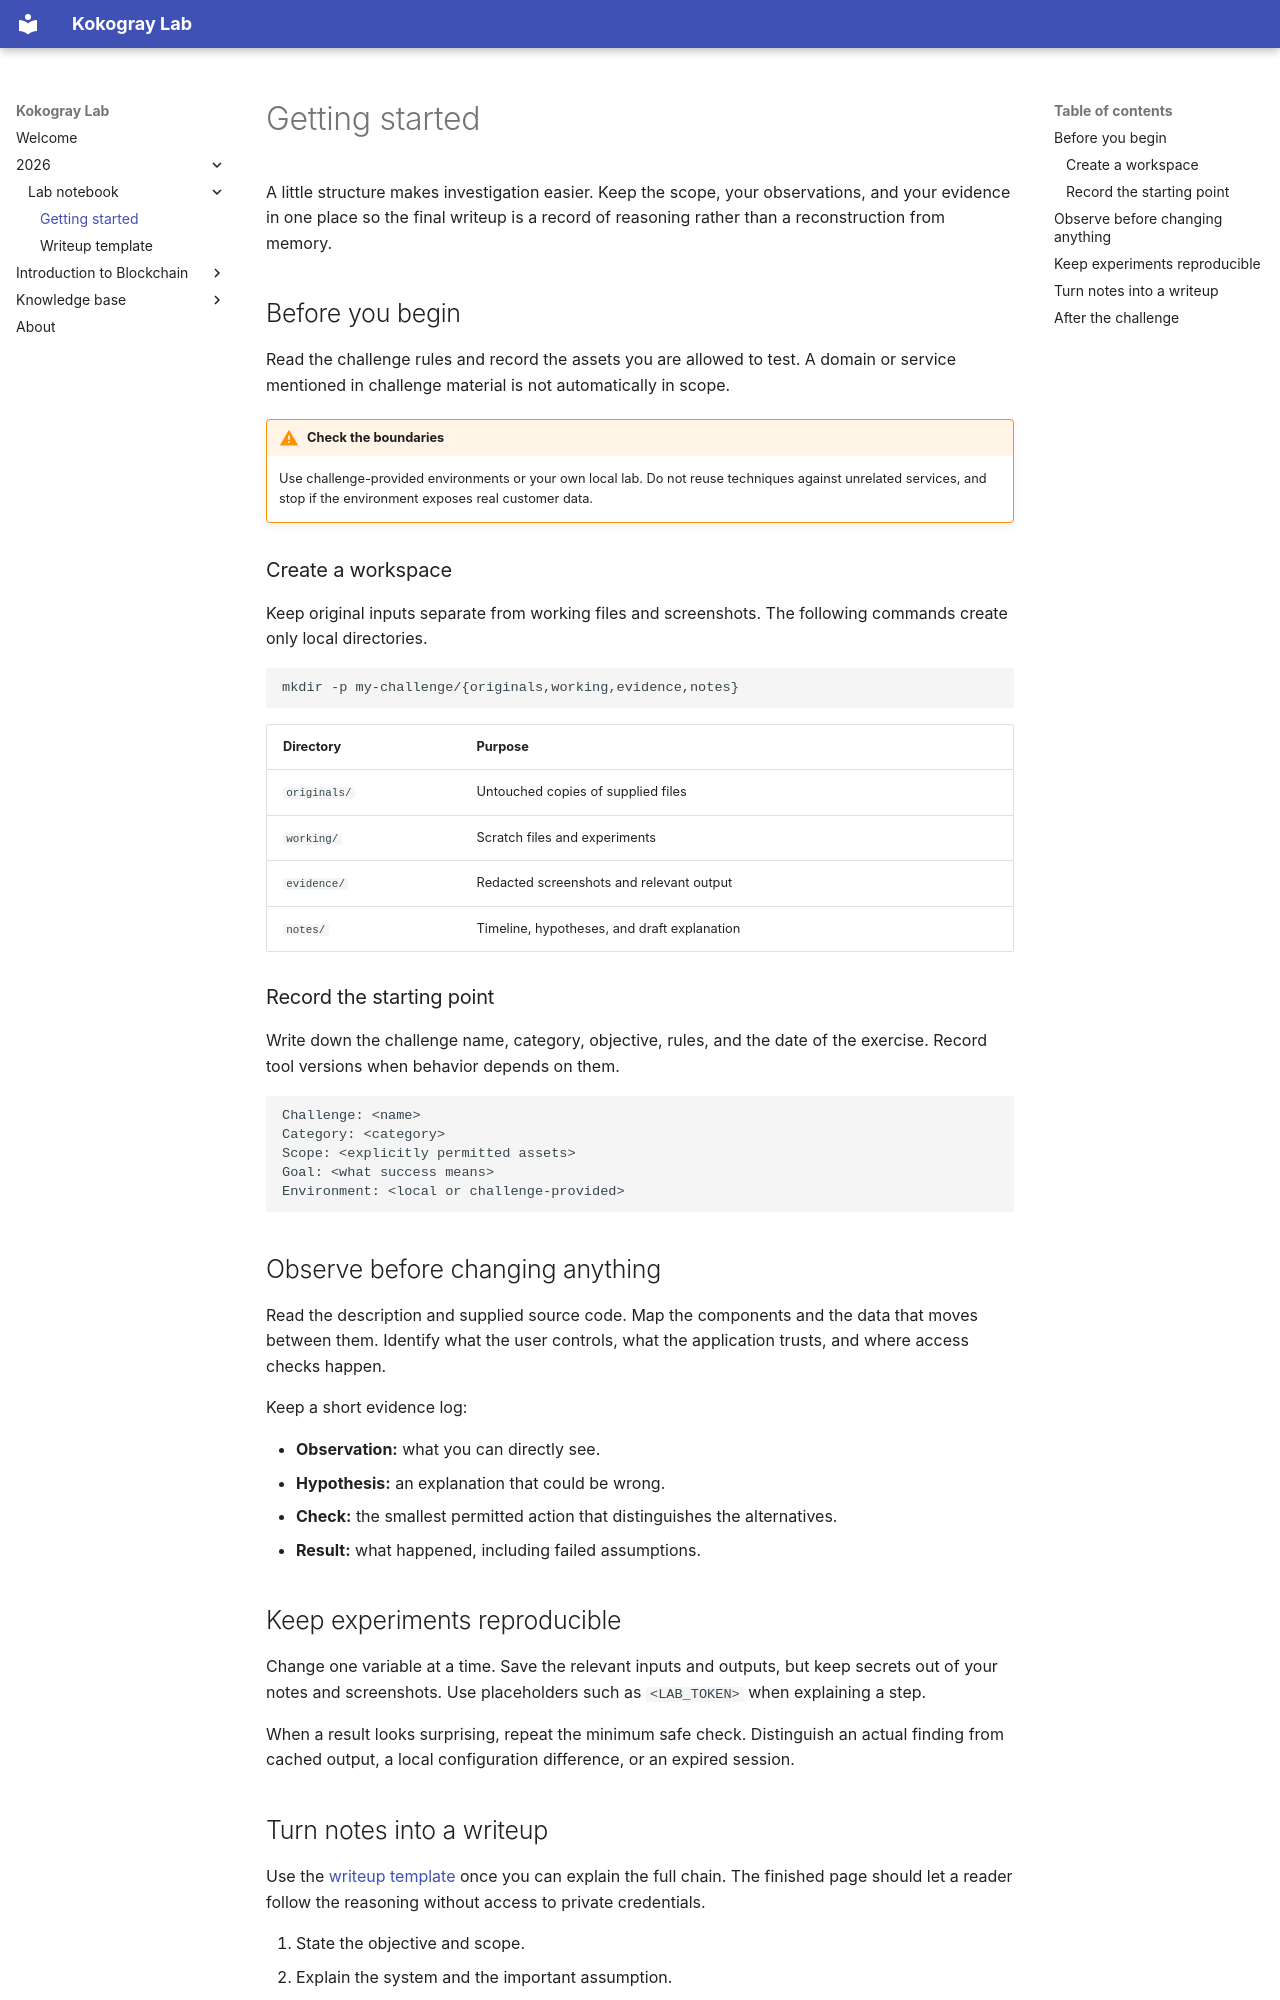

repository: EvilzCoder/kokogray-lab · page: 2026/lab-notebook/getting-started/index.html · generator: mkdocs

---
title: Getting started
description: A repeatable workflow for the first hour of a new challenge.
---

# Getting started

A little structure makes investigation easier. Keep the scope, your observations, and your evidence in one place so the final writeup is a record of reasoning rather than a reconstruction from memory.

## Before you begin

Read the challenge rules and record the assets you are allowed to test. A domain or service mentioned in challenge material is not automatically in scope.

!!! warning "Check the boundaries"
    Use challenge-provided environments or your own local lab. Do not reuse techniques against unrelated services, and stop if the environment exposes real customer data.

### Create a workspace

Keep original inputs separate from working files and screenshots. The following commands create only local directories.

```bash
mkdir -p my-challenge/{originals,working,evidence,notes}
```

| Directory | Purpose |
| --- | --- |
| `originals/` | Untouched copies of supplied files |
| `working/` | Scratch files and experiments |
| `evidence/` | Redacted screenshots and relevant output |
| `notes/` | Timeline, hypotheses, and draft explanation |

### Record the starting point

Write down the challenge name, category, objective, rules, and the date of the exercise. Record tool versions when behavior depends on them.

```text
Challenge: <name>
Category: <category>
Scope: <explicitly permitted assets>
Goal: <what success means>
Environment: <local or challenge-provided>
```

## Observe before changing anything

Read the description and supplied source code. Map the components and the data that moves between them. Identify what the user controls, what the application trusts, and where access checks happen.

Keep a short evidence log:

- **Observation:** what you can directly see.
- **Hypothesis:** an explanation that could be wrong.
- **Check:** the smallest permitted action that distinguishes the alternatives.
- **Result:** what happened, including failed assumptions.

## Keep experiments reproducible

Change one variable at a time. Save the relevant inputs and outputs, but keep secrets out of your notes and screenshots. Use placeholders such as `<LAB_TOKEN>` when explaining a step.

When a result looks surprising, repeat the minimum safe check. Distinguish an actual finding from cached output, a local configuration difference, or an expired session.
